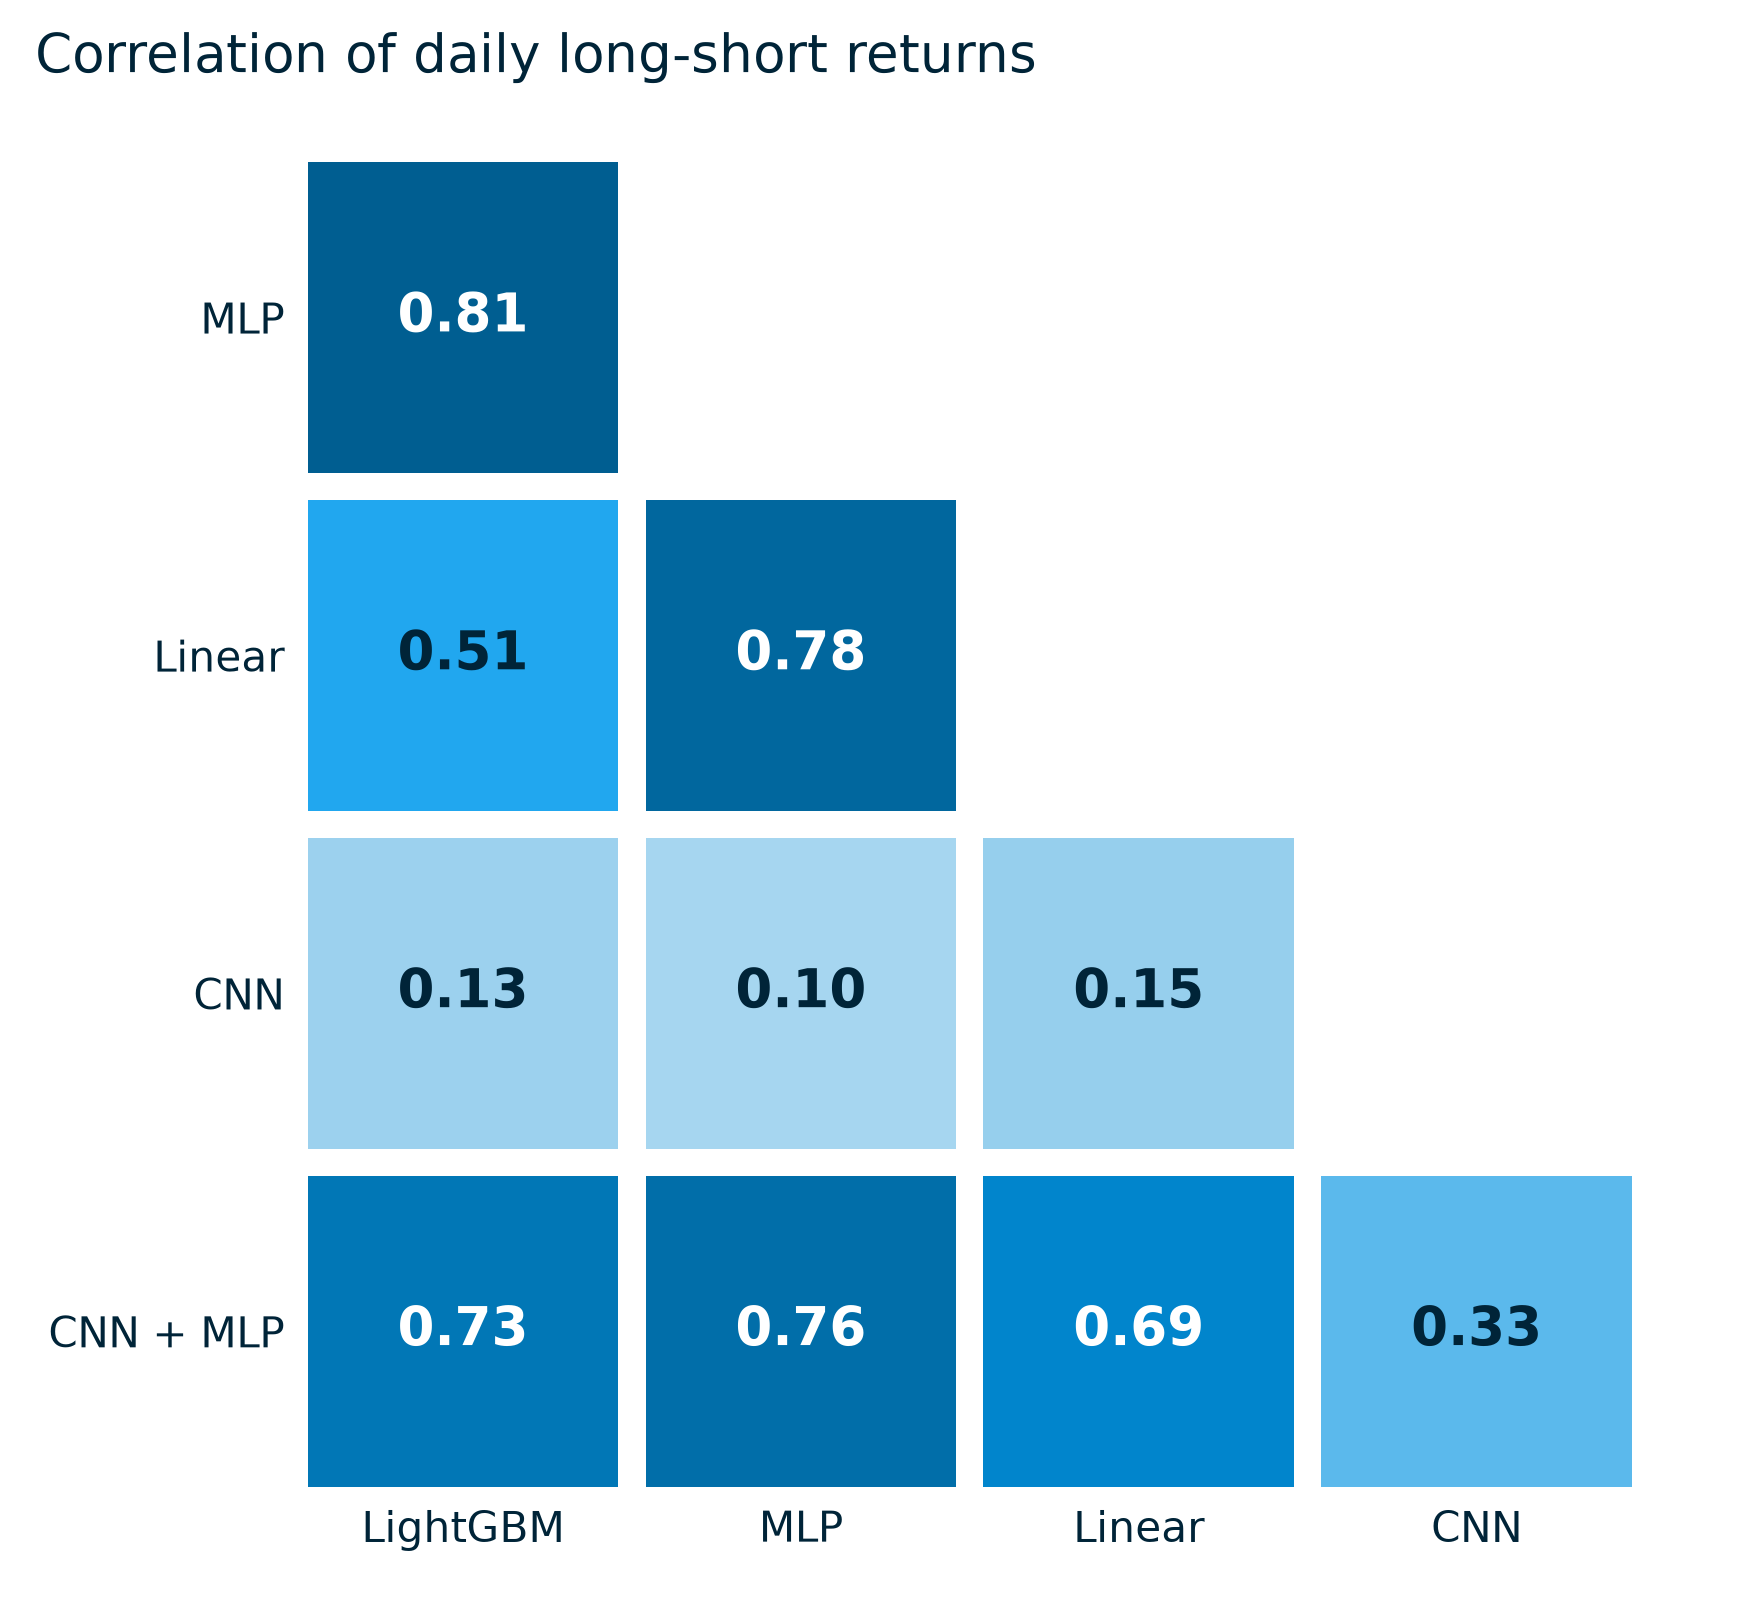

Data behind this chart, as committed beside it:
, LightGBM, MLP, Linear, CNN, CNN + MLP
LightGBM, 1.0, 0.808, 0.5117, 0.1324, 0.7328
MLP, 0.808, 1.0, 0.7811, 0.1004, 0.7587
Linear, 0.5117, 0.7811, 1.0, 0.1524, 0.6871
CNN, 0.1324, 0.1004, 0.1524, 1.0, 0.332
CNN + MLP, 0.7328, 0.7587, 0.6871, 0.332, 1.0
